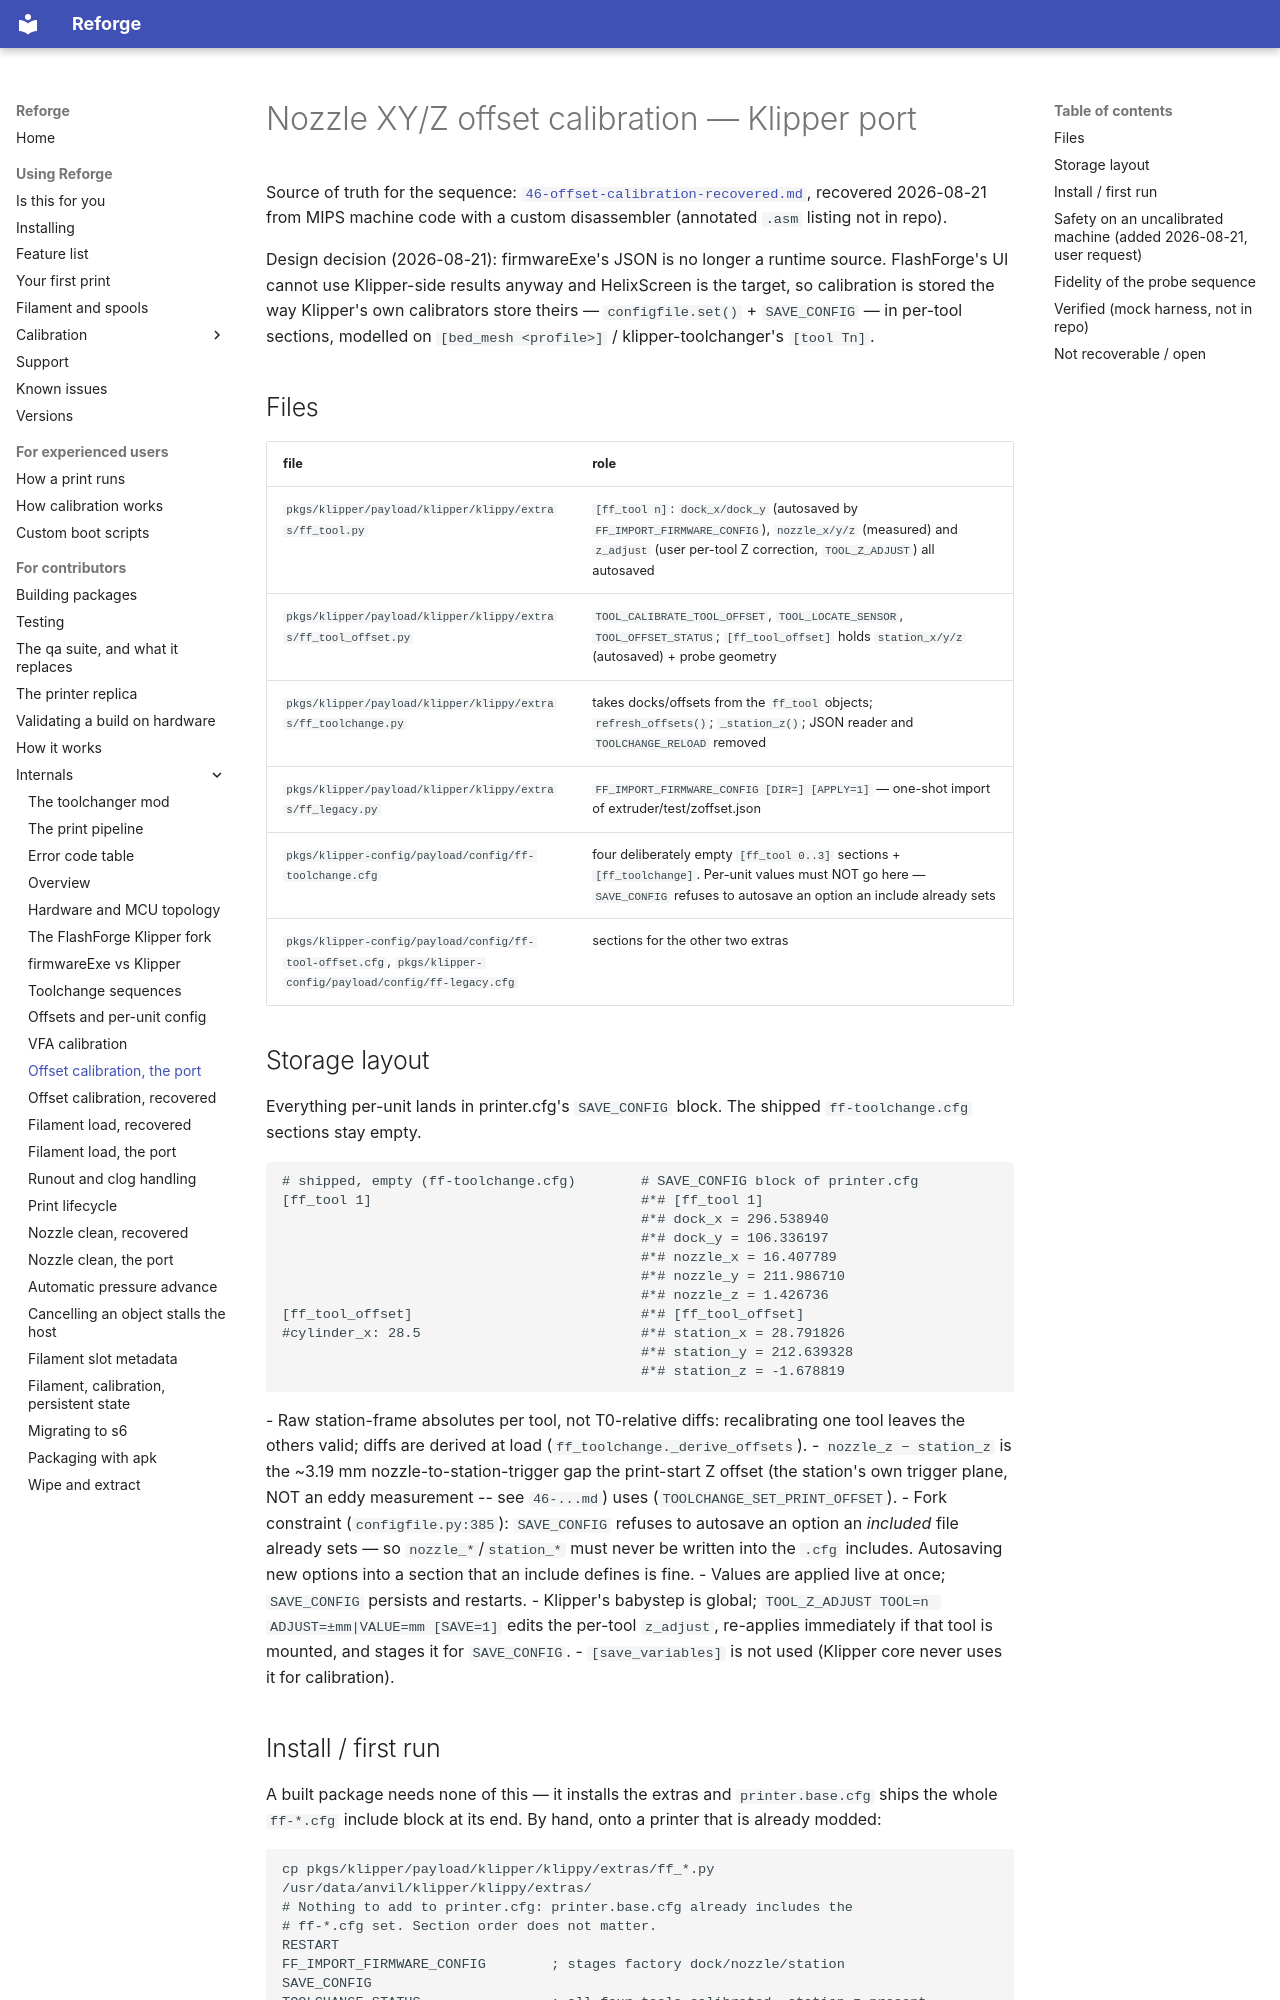

repository: Klipper4FlashForge/firmware · page: notes/45-tool-offset-calibration/index.html · generator: mkdocs

# Nozzle XY/Z offset calibration — Klipper port

Source of truth for the sequence: [`46-offset-calibration-recovered.md`](46-offset-calibration-recovered.md),
recovered 2026-08-21 from MIPS machine code with a custom disassembler (annotated `.asm` listing not in repo).

Design decision (2026-08-21): firmwareExe's JSON is no longer a runtime source. FlashForge's UI
cannot use Klipper-side results anyway and HelixScreen is the target, so calibration is stored
the way Klipper's own calibrators store theirs — `configfile.set()` + `SAVE_CONFIG` — in
per-tool sections, modelled on `[bed_mesh <profile>]` / klipper-toolchanger's `[tool Tn]`.

## Files

| file | role |
|---|---|
| `pkgs/klipper/payload/klipper/klippy/extras/ff_tool.py` | `[ff_tool n]`: `dock_x/dock_y` (autosaved by `FF_IMPORT_FIRMWARE_CONFIG`), `nozzle_x/y/z` (measured) and `z_adjust` (user per-tool Z correction, `TOOL_Z_ADJUST`) all autosaved |
| `pkgs/klipper/payload/klipper/klippy/extras/ff_tool_offset.py` | `TOOL_CALIBRATE_TOOL_OFFSET`, `TOOL_LOCATE_SENSOR`, `TOOL_OFFSET_STATUS`; `[ff_tool_offset]` holds `station_x/y/z` (autosaved) + probe geometry |
| `pkgs/klipper/payload/klipper/klippy/extras/ff_toolchange.py` | takes docks/offsets from the `ff_tool` objects; `refresh_offsets()`; `_station_z()`; JSON reader and `TOOLCHANGE_RELOAD` removed |
| `pkgs/klipper/payload/klipper/klippy/extras/ff_legacy.py` | `FF_IMPORT_FIRMWARE_CONFIG [DIR=] [APPLY=1]` — one-shot import of extruder/test/zoffset.json |
| `pkgs/klipper-config/payload/config/ff-toolchange.cfg` | four deliberately empty `[ff_tool 0..3]` sections + `[ff_toolchange]`. Per-unit values must NOT go here — `SAVE_CONFIG` refuses to autosave an option an include already sets |
| `pkgs/klipper-config/payload/config/ff-tool-offset.cfg`, `pkgs/klipper-config/payload/config/ff-legacy.cfg` | sections for the other two extras |

## Storage layout

Everything per-unit lands in printer.cfg's `SAVE_CONFIG` block. The shipped
`ff-toolchange.cfg` sections stay empty.

```
# shipped, empty (ff-toolchange.cfg)        # SAVE_CONFIG block of printer.cfg
[ff_tool 1]                                 #*# [ff_tool 1]
                                            #*# dock_x = 296.538940
                                            #*# dock_y = 106.336197
                                            #*# nozzle_x = 16.407789
                                            #*# nozzle_y = 211.986710
                                            #*# nozzle_z = 1.426736
[ff_tool_offset]                            #*# [ff_tool_offset]
#cylinder_x: 28.5                           #*# station_x = 28.791826
                                            #*# station_y = 212.639328
                                            #*# station_z = -1.678819
```
- Raw station-frame absolutes per tool, not T0-relative diffs: recalibrating one tool leaves
  the others valid; diffs are derived at load (`ff_toolchange._derive_offsets`).
- `nozzle_z − station_z` is the ~3.19 mm nozzle-to-station-trigger gap the print-start Z offset
  (the station's own trigger plane, NOT an eddy measurement -- see `46-...md`)
  uses (`TOOLCHANGE_SET_PRINT_OFFSET`).
- Fork constraint (`configfile.py:385`): `SAVE_CONFIG` refuses to autosave an option an
  *included* file already sets — so `nozzle_*`/`station_*` must never be written into the
  `.cfg` includes. Autosaving new options into a section that an include defines is fine.
- Values are applied live at once; `SAVE_CONFIG` persists and restarts.
- Klipper's babystep is global; `TOOL_Z_ADJUST TOOL=n ADJUST=±mm|VALUE=mm [SAVE=1]` edits the per-tool
  `z_adjust`, re-applies immediately if that tool is mounted, and stages it for `SAVE_CONFIG`.
- `[save_variables]` is not used (Klipper core never uses it for calibration).
